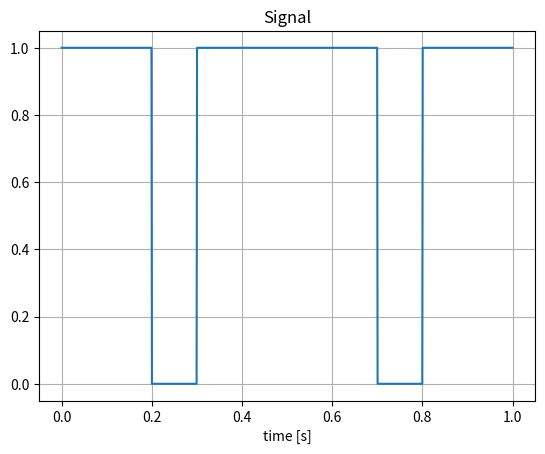
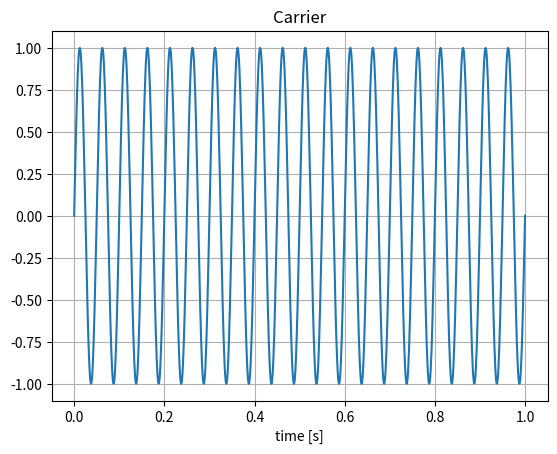
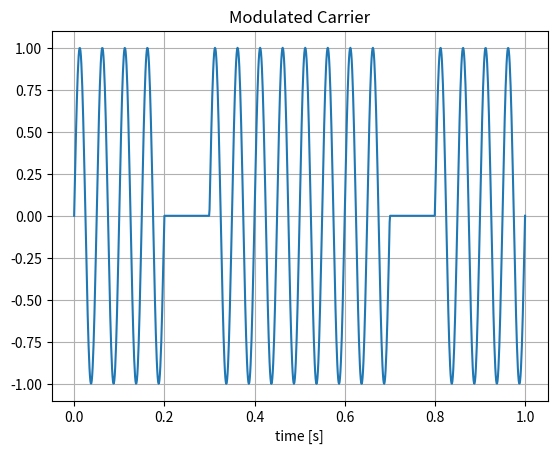
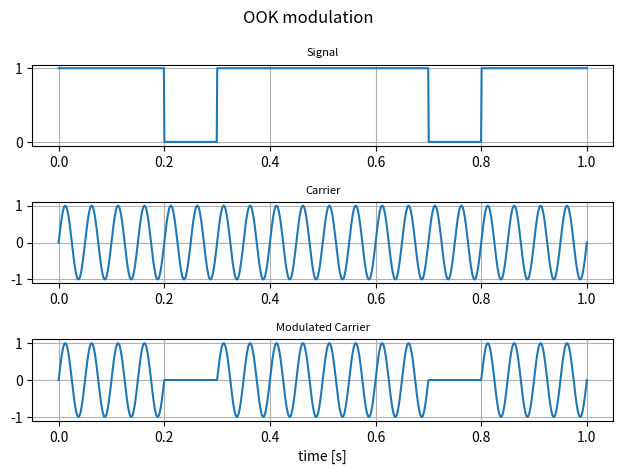

Reproduce these figures in Python, in order.
import numpy as np
from matplotlib import pyplot as plt

TIMEFRAME               = 1
NR_OF_SAMPLES           = 1000
time = np.linspace(0, TIMEFRAME, NR_OF_SAMPLES)   

AMPLITUDE               = 1
CARRIER_FREQUENCY       = 20
PHASE                   = 0*np.pi
carrier = AMPLITUDE * np.sin(time*2*np.pi*CARRIER_FREQUENCY + PHASE) 

SIG_FREQUENCY           = 10
LOGIC_LVLS              = 2
signal = []
for i in range(SIG_FREQUENCY):
    signal += [np.random.randint(LOGIC_LVLS)/(LOGIC_LVLS-1)]*int(TIMEFRAME*NR_OF_SAMPLES/SIG_FREQUENCY)

modulated_carrier = carrier*signal

plt.figure(dpi=150)
plt.title('Signal')
plt.xlabel('time [s]')
plt.grid()
plt.plot(time, signal)
plt.show()

plt.figure(dpi=150)
plt.title('Carrier')
plt.xlabel('time [s]')
plt.grid()
plt.plot(time, carrier)
plt.show()

plt.figure(dpi=150)
plt.title('Modulated Carrier')
plt.xlabel('time [s]')
plt.grid()
plt.plot(time, modulated_carrier)
plt.show()

fig, axs = plt.subplots(3, dpi=150)
fig.suptitle('OOK modulation', fontsize=12)
axs[-1].set_xlabel('time [s]')
axs[0].set_title('Signal', fontsize=8)
axs[0].plot(time, signal)
axs[0].grid()
axs[1].set_title('Carrier', fontsize=8)
axs[1].plot(time, carrier)
axs[1].grid()
axs[2].set_title('Modulated Carrier', fontsize=8)
axs[2].plot(time, modulated_carrier)
axs[2].grid()
fig.tight_layout()
fig.show()

